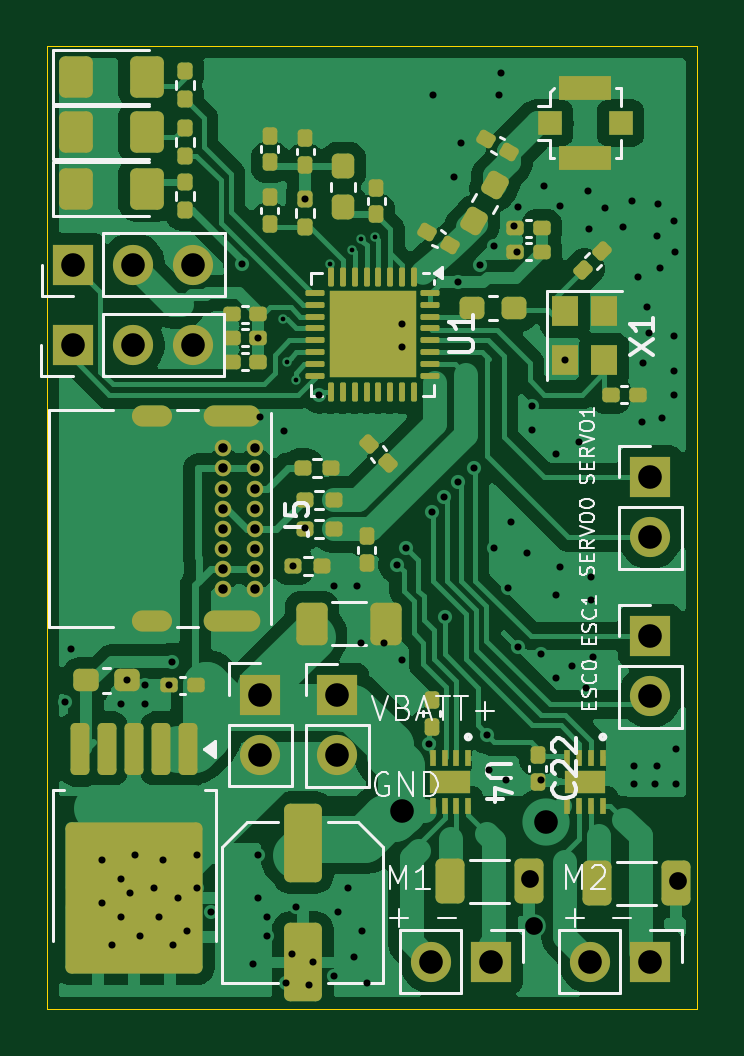
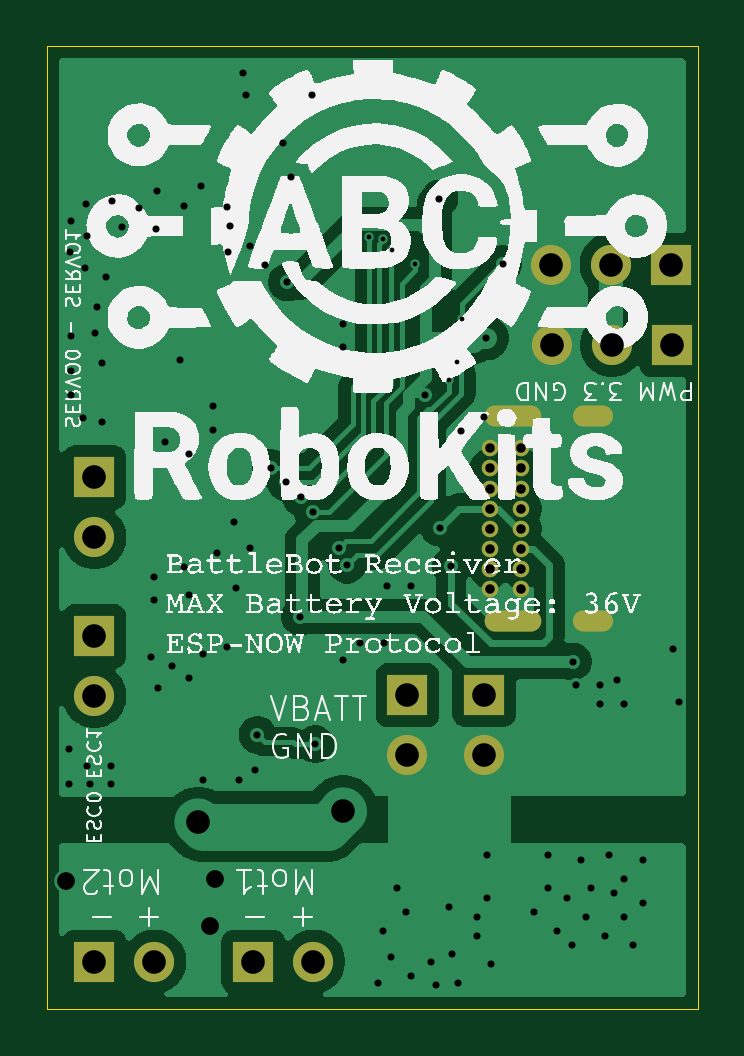
Circuit board: 10 layer files. Board 27.5 x 40.7 mm.
- bottom_copper: RIOT_Receiver_ESP-B_Cu.gbr (50101 bytes)
- bottom_mask: RIOT_Receiver_ESP-B_Mask.gbr (1819 bytes)
- paste: RIOT_Receiver_ESP-B_Paste.gbr (460 bytes)
- bottom_silk: RIOT_Receiver_ESP-B_Silkscreen.gbr (173551 bytes)
- outline: RIOT_Receiver_ESP-Edge_Cuts.gbr (617 bytes)
- top_copper: RIOT_Receiver_ESP-F_Cu.gbr (110047 bytes)
- top_mask: RIOT_Receiver_ESP-F_Mask.gbr (9403 bytes)
- paste: RIOT_Receiver_ESP-F_Paste.gbr (8274 bytes)
- top_silk: RIOT_Receiver_ESP-F_Silkscreen.gbr (30992 bytes)
- drill: RIOT_Receiver_ESP.drl (3382 bytes)

=== bottom_copper: RIOT_Receiver_ESP-B_Cu.gbr (50101 bytes, source omitted) ===
=== bottom_mask: RIOT_Receiver_ESP-B_Mask.gbr ===
%TF.GenerationSoftware,KiCad,Pcbnew,9.0.0*%
%TF.CreationDate,2025-09-05T21:38:02-05:00*%
%TF.ProjectId,RIOT_Receiver_ESP,52494f54-5f52-4656-9365-697665725f45,rev?*%
%TF.SameCoordinates,Original*%
%TF.FileFunction,Soldermask,Bot*%
%TF.FilePolarity,Negative*%
%FSLAX46Y46*%
G04 Gerber Fmt 4.6, Leading zero omitted, Abs format (unit mm)*
G04 Created by KiCad (PCBNEW 9.0.0) date 2025-09-05 21:38:02*
%MOMM*%
%LPD*%
G01*
G04 APERTURE LIST*
%ADD10R,1.700000X1.700000*%
%ADD11O,1.700000X1.700000*%
%ADD12C,0.700000*%
%ADD13O,2.400000X0.900000*%
%ADD14O,1.700000X0.900000*%
G04 APERTURE END LIST*
D10*
%TO.C,J7*%
X163750000Y-105225000D03*
D11*
X163750000Y-107765000D03*
%TD*%
D10*
%TO.C,J8*%
X152560000Y-90400000D03*
D11*
X155100000Y-90400000D03*
X157640000Y-90400000D03*
%TD*%
D10*
%TO.C,J9*%
X160500000Y-105200000D03*
D11*
X160500000Y-107740000D03*
%TD*%
D12*
%TO.C,J5*%
X160275000Y-94775000D03*
X160275000Y-95625000D03*
X160275000Y-96475000D03*
X160275000Y-97325000D03*
X160275000Y-98175000D03*
X160275000Y-99025000D03*
X160275000Y-99875000D03*
X160275000Y-100725000D03*
X158925000Y-100725000D03*
X158925000Y-99875000D03*
X158925000Y-99025000D03*
X158925000Y-98175000D03*
X158925000Y-97325000D03*
X158925000Y-96475000D03*
X158925000Y-95625000D03*
X158925000Y-94775000D03*
D13*
X159295000Y-93425000D03*
D14*
X155915000Y-93425000D03*
D13*
X159295000Y-102075000D03*
D14*
X155915000Y-102075000D03*
%TD*%
D10*
%TO.C,J1*%
X177000000Y-116500000D03*
D11*
X174460000Y-116500000D03*
%TD*%
D10*
%TO.C,J6*%
X177000000Y-96000000D03*
D11*
X177000000Y-98540000D03*
%TD*%
D10*
%TO.C,J10*%
X152575000Y-87000000D03*
D11*
X155115000Y-87000000D03*
X157655000Y-87000000D03*
%TD*%
D10*
%TO.C,J4*%
X177000000Y-102725000D03*
D11*
X177000000Y-105265000D03*
%TD*%
D10*
%TO.C,J2*%
X170275000Y-116500000D03*
D11*
X167735000Y-116500000D03*
%TD*%
M02*

=== paste: RIOT_Receiver_ESP-B_Paste.gbr ===
%TF.GenerationSoftware,KiCad,Pcbnew,9.0.0*%
%TF.CreationDate,2025-09-05T21:38:02-05:00*%
%TF.ProjectId,RIOT_Receiver_ESP,52494f54-5f52-4656-9365-697665725f45,rev?*%
%TF.SameCoordinates,Original*%
%TF.FileFunction,Paste,Bot*%
%TF.FilePolarity,Positive*%
%FSLAX46Y46*%
G04 Gerber Fmt 4.6, Leading zero omitted, Abs format (unit mm)*
G04 Created by KiCad (PCBNEW 9.0.0) date 2025-09-05 21:38:02*
%MOMM*%
%LPD*%
G01*
G04 APERTURE LIST*
G04 APERTURE END LIST*
M02*

=== bottom_silk: RIOT_Receiver_ESP-B_Silkscreen.gbr (173551 bytes, source omitted) ===
=== outline: RIOT_Receiver_ESP-Edge_Cuts.gbr ===
%TF.GenerationSoftware,KiCad,Pcbnew,9.0.0*%
%TF.CreationDate,2025-09-05T21:38:02-05:00*%
%TF.ProjectId,RIOT_Receiver_ESP,52494f54-5f52-4656-9365-697665725f45,rev?*%
%TF.SameCoordinates,Original*%
%TF.FileFunction,Profile,NP*%
%FSLAX46Y46*%
G04 Gerber Fmt 4.6, Leading zero omitted, Abs format (unit mm)*
G04 Created by KiCad (PCBNEW 9.0.0) date 2025-09-05 21:38:02*
%MOMM*%
%LPD*%
G01*
G04 APERTURE LIST*
%TA.AperFunction,Profile*%
%ADD10C,0.050000*%
%TD*%
G04 APERTURE END LIST*
D10*
X151470000Y-77760000D02*
X179000000Y-77760000D01*
X179000000Y-118500000D01*
X151470000Y-118500000D01*
X151470000Y-77760000D01*
M02*

=== top_copper: RIOT_Receiver_ESP-F_Cu.gbr (110047 bytes, source omitted) ===
=== top_mask: RIOT_Receiver_ESP-F_Mask.gbr (9403 bytes, source omitted) ===
=== paste: RIOT_Receiver_ESP-F_Paste.gbr (8274 bytes, source omitted) ===
=== top_silk: RIOT_Receiver_ESP-F_Silkscreen.gbr (30992 bytes, source omitted) ===
=== drill: RIOT_Receiver_ESP.drl ===
M48
; DRILL file {KiCad 9.0.0} date 2025-09-05T21:38:04-0500
; FORMAT={-:-/ absolute / metric / decimal}
; #@! TF.CreationDate,2025-09-05T21:38:04-05:00
; #@! TF.GenerationSoftware,Kicad,Pcbnew,9.0.0
; #@! TF.FileFunction,MixedPlating,1,2
FMAT,2
METRIC
; #@! TA.AperFunction,Plated,PTH,ViaDrill
T1C0.200
; #@! TA.AperFunction,Plated,PTH,ViaDrill
T2C0.300
; #@! TA.AperFunction,Plated,PTH,ComponentDrill
T3C0.400
; #@! TA.AperFunction,Plated,PTH,ComponentDrill
T4C0.600
; #@! TA.AperFunction,Plated,PTH,ViaDrill
T5C0.750
; #@! TA.AperFunction,Plated,PTH,ViaDrill
T6C1.000
; #@! TA.AperFunction,Plated,PTH,ComponentDrill
T7C1.000
%
G90
G05
T1
X161.45Y-89.315
X161.636Y-91.115
X162.0Y-91.872
X163.432Y-86.953
X164.396Y-86.365
X164.778Y-85.903
X165.373Y-85.827
T2
X152.25Y-105.5
X152.5Y-103.25
X153.8Y-112.2
X153.8Y-114.0
X154.2Y-115.8
X154.6Y-105.6
X154.6Y-113.0
X154.6Y-114.6
X154.862Y-104.6
X155.0Y-113.6
X155.2Y-112.0
X155.4Y-115.4
X155.6Y-104.8
X155.6Y-105.6
X156.0Y-113.4
X156.2Y-114.6
X156.4Y-112.2
X156.632Y-104.8
X156.75Y-103.8
X156.8Y-115.8
X157.0Y-113.8
X157.4Y-115.2
X157.8Y-112.0
X157.8Y-113.4
X158.4Y-114.4
X159.715Y-86.985
X160.2Y-116.6
X160.4Y-112.0
X160.4Y-113.8
X160.417Y-90.1
X160.5Y-93.45
X160.8Y-114.6
X160.8Y-115.4
X161.5Y-94.05
X161.6Y-117.4
X161.85Y-116.2
X161.903Y-99.75
X162.0Y-114.2
X162.375Y-98.125
X162.4Y-84.2
X162.55Y-117.5
X162.75Y-116.5
X163.0Y-92.5
X163.6Y-100.6
X163.6Y-117.1
X163.8Y-114.4
X164.2Y-113.4
X164.45Y-116.3
X164.6Y-100.6
X164.75Y-103.0
X164.8Y-115.2
X165.0Y-117.4
X165.75Y-103.0
X166.3Y-99.7
X166.5Y-89.5
X166.5Y-90.5
X166.5Y-103.75
X166.658Y-98.984
X167.65Y-107.3
X167.758Y-97.453
X167.8Y-79.8
X168.26Y-96.83
X168.3Y-101.9
X168.7Y-83.3
X168.85Y-87.75
X168.888Y-96.215
X169.0Y-81.85
X169.535Y-95.6
X169.8Y-87.0
X170.1Y-106.9
X170.2Y-108.4
X170.4Y-86.2
X170.4Y-99.0
X170.6Y-79.8
X170.7Y-78.9
X170.9Y-108.8
X171.0Y-100.7
X171.1Y-97.9
X171.25Y-85.35
X171.35Y-86.45
X171.4Y-84.55
X171.4Y-103.2
X171.8Y-99.2
X172.0Y-93.0
X172.0Y-94.0
X172.4Y-103.5
X172.4Y-108.8
X172.5Y-83.65
X173.0Y-95.0
X173.0Y-101.0
X173.0Y-104.5
X173.2Y-84.5
X173.2Y-99.8
X173.4Y-91.05
X173.7Y-104.0
X174.0Y-94.5
X174.3Y-104.9
X174.35Y-83.9
X174.4Y-85.5
X174.5Y-100.2
X174.5Y-101.2
X174.6Y-103.6
X175.1Y-84.58
X175.85Y-85.4
X176.25Y-84.3
X176.3Y-108.2
X176.3Y-109.0
X176.5Y-87.5
X176.67Y-93.66
X176.7Y-91.17
X176.88Y-88.77
X176.96Y-89.91
X177.2Y-109.0
X177.3Y-108.2
X177.306Y-85.795
X177.35Y-84.45
X177.4Y-87.15
X177.5Y-93.5
X178.0Y-85.15
X178.0Y-90.0
X178.0Y-91.5
X178.0Y-92.5
X178.041Y-86.455
X178.09Y-107.49
X178.1Y-109.0
T3
X158.925Y-94.775
X158.925Y-95.625
X158.925Y-96.475
X158.925Y-97.325
X158.925Y-98.175
X158.925Y-99.025
X158.925Y-99.875
X158.925Y-100.725
X160.275Y-94.775
X160.275Y-95.625
X160.275Y-96.475
X160.275Y-97.325
X160.275Y-98.175
X160.275Y-99.025
X160.275Y-99.875
X160.275Y-100.725
T5
X171.9Y-113.0
X172.1Y-115.0
X178.2Y-113.1
T6
X166.477Y-110.107
X172.6Y-110.6
T7
X152.56Y-90.4
X152.575Y-87.0
X155.1Y-90.4
X155.115Y-87.0
X157.64Y-90.4
X157.655Y-87.0
X160.5Y-105.2
X160.5Y-107.74
X163.75Y-105.225
X163.75Y-107.765
X167.735Y-116.5
X170.275Y-116.5
X174.46Y-116.5
X177.0Y-96.0
X177.0Y-98.54
X177.0Y-102.725
X177.0Y-105.265
X177.0Y-116.5
T4
G00X156.315Y-93.425
M15
G01X155.515Y-93.425
M16
G05
G00X156.315Y-102.075
M15
G01X155.515Y-102.075
M16
G05
G00X160.045Y-93.425
M15
G01X158.545Y-93.425
M16
G05
G00X160.045Y-102.075
M15
G01X158.545Y-102.075
M16
G05
M30

